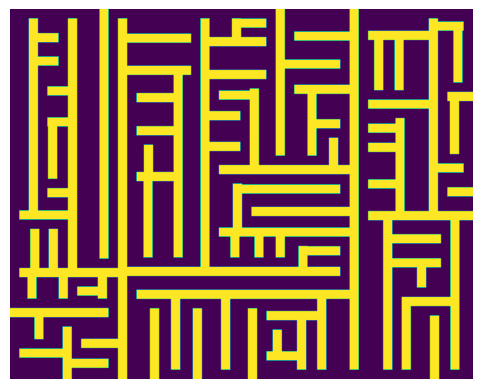

Generate this figure with matplotlib:
from typing import Tuple
from dataclasses import dataclass
from PIL import Image
from PIL import ImageDraw
import numpy as np
import matplotlib.pyplot as plt
import random


class Block:
    def __init__(self, x_left, x_right, y_bottom, y_top):
        self.x_left = x_left
        self.x_right = x_right
        self.y_bottom = y_bottom
        self.y_top = y_top


gap_width = 40  # min. folyososzelesseg
wall_width = 40  # falvastagsag
min_block_width = 2 * gap_width + wall_width  # minimalis blokkoldal
width = 1999
height = 1599
block = Block(0, width, 0, height)
block_list = [block]
canvas = np.zeros((height, width))
wall_count = 0
max_list_hossz = 1

def is_valid(lower, upper) -> bool:
    return upper - lower > min_block_width


def split_side(a: int, b: int) -> Tuple:
    divide = random.randint(a + gap_width, b - gap_width - wall_width)
    return (a, divide, divide, divide + wall_width, divide + wall_width, b,
            is_valid(a, divide), is_valid(divide + wall_width, b))


def is_vertical(block) -> bool:  # fuggolegesen kell-e ketteosztani
    p = block.x_right - block.x_left
    q = block.y_top - block.y_bottom
    return random.randint(1, p + q) < p


def draw_block(canvas: np.ndarray, block) -> None:
    canvas[block.y_bottom: block.y_top, block.x_left: block.x_right] = 1


def split_block(block) -> None:
    if is_vertical(block):  # fuggoleges ketteosztas
        sides = split_side(block.x_left, block.x_right)
        left_block = Block(sides[0], sides[1], block.y_bottom, block.y_top)
        right_block = Block(sides[4], sides[5], block.y_bottom, block.y_top)
        if sides[6]:  # ha left_block eleg szeles
            block_list.append(left_block)  # left_block felvetele sides listara
        if sides[7]:  # ha right_block eleg szeles
            block_list.append(right_block)  # right_block felvetele sides listara
        if random.randint(0, 1) == 0:  # fal alulrol
             middle_block = Block(sides[2], sides[3], block.y_bottom + gap_width, block.y_top)
        else:  # fal felulrol
            middle_block = Block(sides[2], sides[3], block.y_bottom, block.y_top - gap_width)

    else:  # vizszintes ketteosztas
        sides = split_side(block.y_bottom, block.y_top)
        lower_block = Block(block.x_left, block.x_right, sides[0], sides[1])
        upper_block = Block(block.x_left, block.x_right, sides[4], sides[5])
        if sides[6]:  # ha lower_block eleg magas
            block_list.append(lower_block)  # lower_block felvetele sides listara
        if sides[7]:  # ha upper_block eleg szeles
            block_list.append(upper_block)  # upper_block felvetele sides listara
        if random.randint(0, 1) == 0:  # fal balrol
             middle_block = Block(block.x_left + gap_width, block.x_right, sides[2], sides[3])
        else:  # fal jobbrol
             middle_block = Block(block.x_left, block.x_right - gap_width, sides[2], sides[3])
    draw_block(canvas, middle_block)
    block_list.remove(block)


while len(block_list) > 0:
# while wall_count < 26:
    wall_count += 1
    r = random.randint(0, len(block_list) - 1)
    if len(block_list) > max_list_hossz:
        max_list_hossz = len(block_list)
    block = block_list[r]  # random block valasztasa a listarol
    print(wall_count, ".block: ", block.x_left, block.x_right, block.y_bottom, block.y_top)
    split_block(block)

print ("listmax: ", max_list_hossz)
plt.imshow(canvas)
plt.axis("off")
plt.show()
